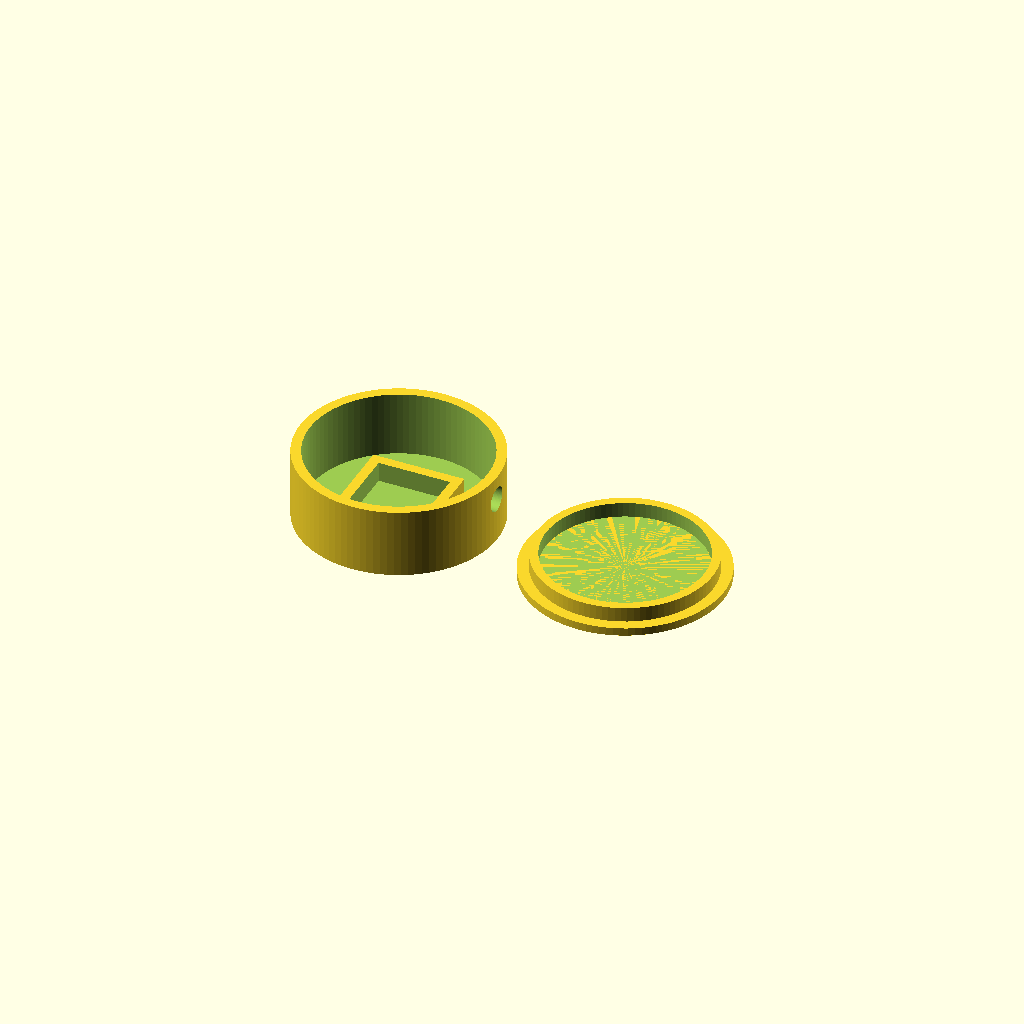
Cell 1: the model at its default parameters.
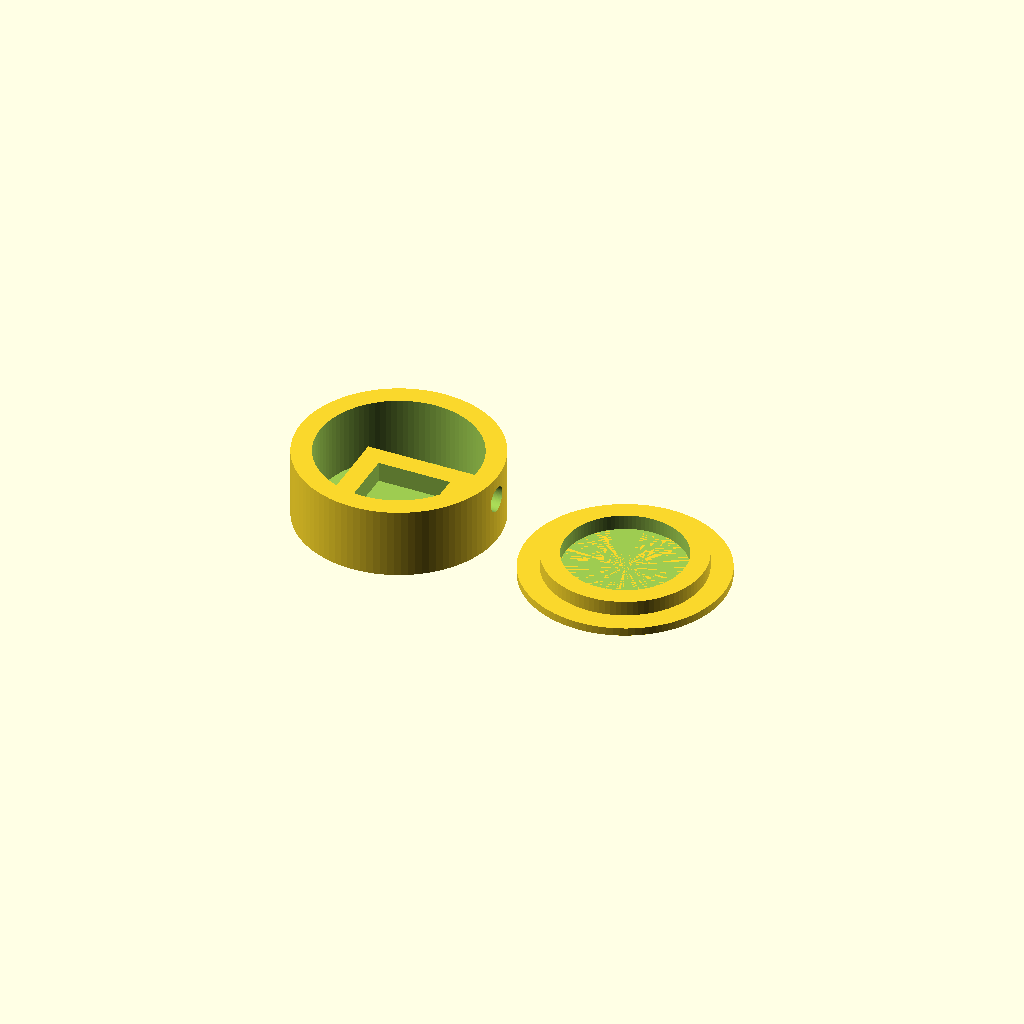
Cell 2 — wall set to 4, the other parameters unchanged.
All cells are drawn from one camera (rotation 55°, 0°, 25°, orthographic, colour scheme Cornfield), so only the parameter changes between them.
Source of the model, hardware/rx_sensor_pod.scad:
// FerrumFS RX pod: sensor sits face-down on a thin floor, under the table,
// facing the TX coil. Fits a GY-271 (QMC5883L) or an SS49E on a stub board.

sensor_w  = 14.5;  // GY-271 breakout
sensor_l  = 13.5;
sensor_h  = 4;
floor_t   = 0.8;
wall      = 2;
pod_d     = 40;
pod_h     = 14;
cable_d   = 5;
lid_clear = 0.25;
$fn = 96;

module rx_pod() {
    difference() {
        cylinder(d = pod_d, h = pod_h);
        translate([0, 0, floor_t]) cylinder(d = pod_d - 2 * wall, h = pod_h);
        translate([0, 0, pod_h - 5]) rotate([0, 90, 0]) cylinder(d = cable_d, h = pod_d);
    }
    // sensor cradle: keeps the chip centred on the coil axis
    difference() {
        translate([-(sensor_w + 2 * wall) / 2, -(sensor_l + 2 * wall) / 2, 0])
            cube([sensor_w + 2 * wall, sensor_l + 2 * wall, floor_t + sensor_h]);
        translate([-sensor_w / 2, -sensor_l / 2, floor_t])
            cube([sensor_w, sensor_l, sensor_h + 1]);
    }
}

module lid() {
    cylinder(d = pod_d, h = 1.6);
    translate([0, 0, 1.6]) difference() {
        cylinder(d = pod_d - 2 * wall - 2 * lid_clear, h = 3);
        cylinder(d = pod_d - 4 * wall, h = 4);
    }
}

rx_pod();
translate([pod_d + 6, 0, 0]) lid();
Customizer parameters (derived from the source; name, type, default, range or options):
sensor_w: number, default 14.5
sensor_l: number, default 13.5
sensor_h: number, default 4
floor_t: number, default 0.8
wall: number, default 2
pod_d: number, default 40
pod_h: number, default 14
cable_d: number, default 5
lid_clear: number, default 0.25
